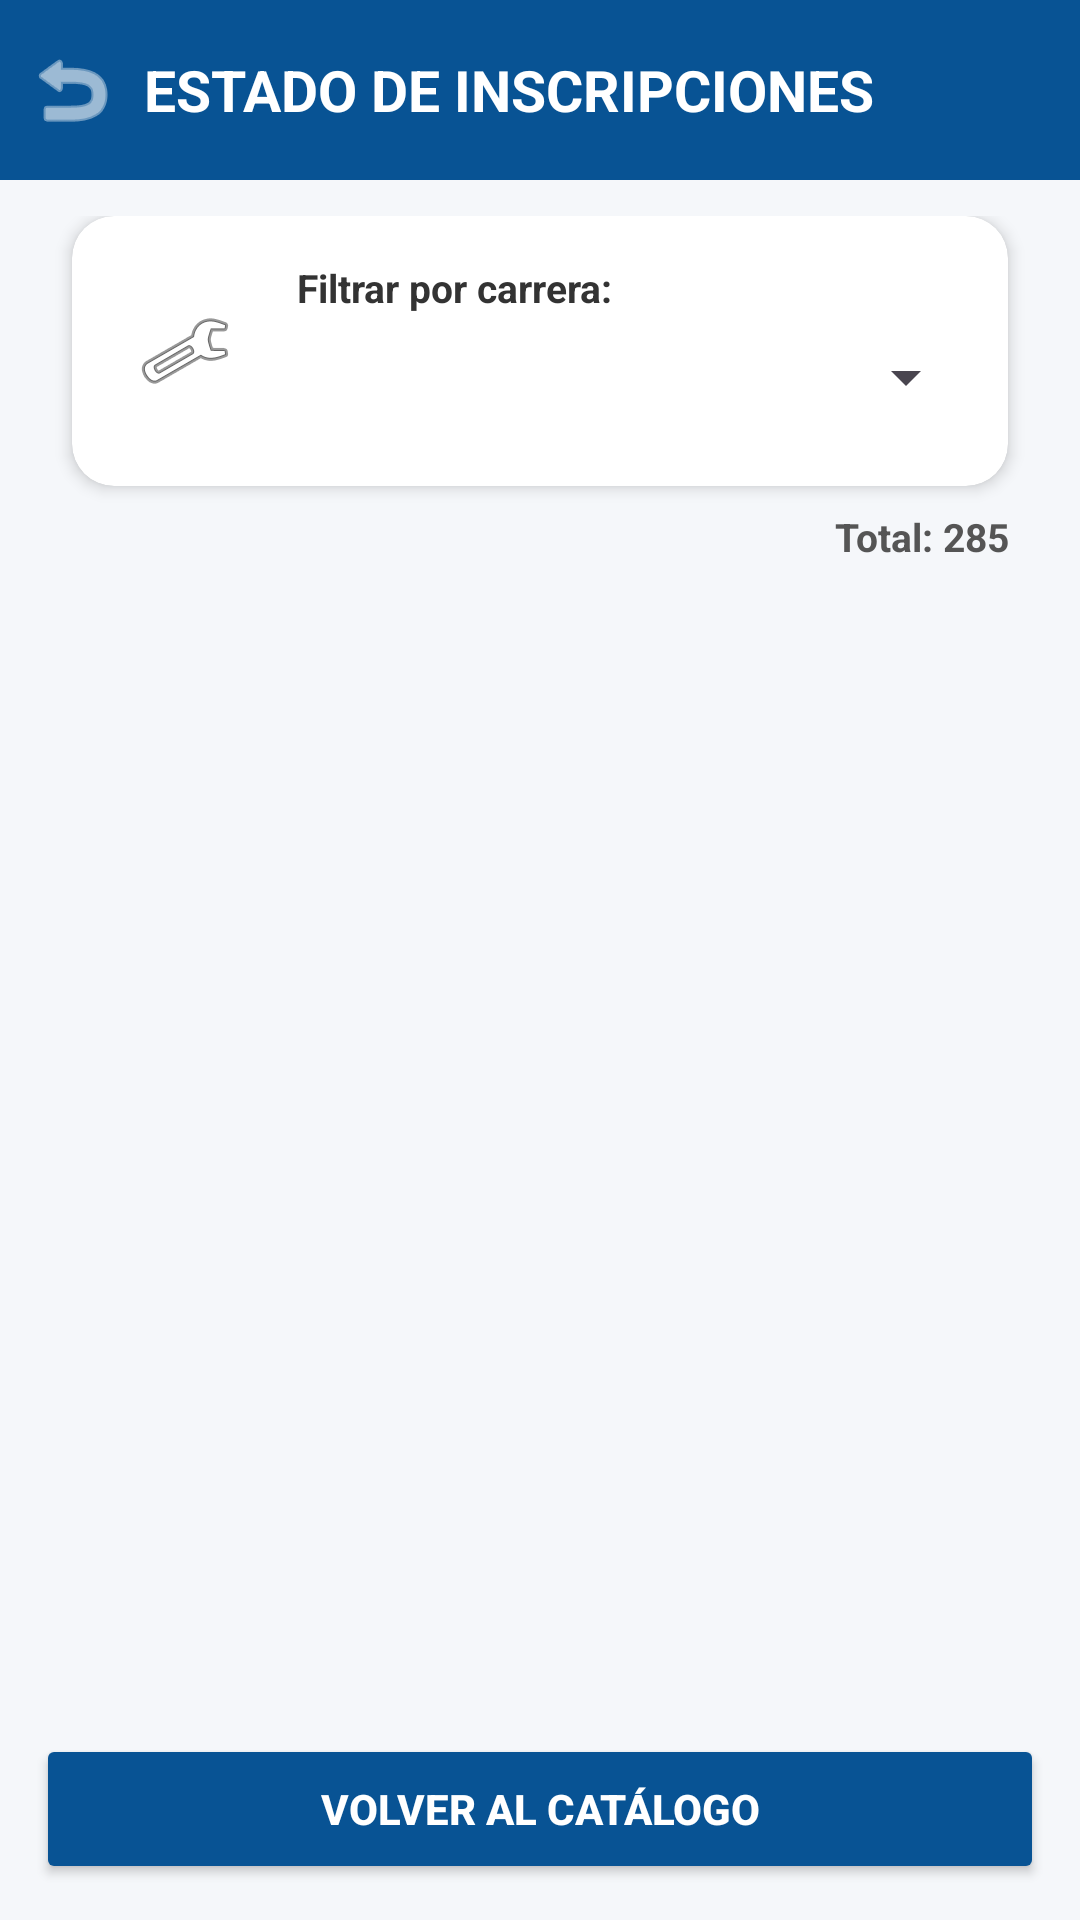

The Android layout XML behind this screen, and the referenced resources:
<!-- AndroidManifest.xml: application theme Theme.AppCursosEquipo2 -->
<!-- res/layout/activity_ver_registros.xml -->
<?xml version="1.0" encoding="utf-8"?>
<androidx.constraintlayout.widget.ConstraintLayout xmlns:android="http://schemas.android.com/apk/res/android"
    xmlns:app="http://schemas.android.com/apk/res-auto"
    xmlns:tools="http://schemas.android.com/tools"
    android:id="@+id/main"
    android:layout_width="match_parent"
    android:layout_height="match_parent"
    android:background="#F5F7FA"
    tools:context=".Vista.VerRegistrosActivity">

    <LinearLayout
        android:id="@+id/principal"
        android:layout_width="0dp"
        android:layout_height="0dp"
        android:background="#F5F7FA"
        android:orientation="vertical"
        app:layout_constraintBottom_toBottomOf="parent"
        app:layout_constraintEnd_toEndOf="parent"
        app:layout_constraintStart_toStartOf="parent"
        app:layout_constraintTop_toTopOf="parent">

        
        <LinearLayout
            android:id="@+id/barra"
            android:layout_width="match_parent"
            android:layout_height="60dp"
            android:background="#085394"
            android:gravity="center_vertical"
            android:orientation="horizontal"
            android:paddingStart="8dp"
            android:paddingEnd="12dp">

            
            <ImageView
                android:id="@+id/btnVolver"
                android:layout_width="32dp"
                android:layout_height="32dp"
                android:contentDescription="Regresar"
                android:src="@android:drawable/ic_menu_revert"
                app:tint="#FFFFFF" />

            
            <TextView
                android:id="@+id/txtTitulo"
                android:layout_width="0dp"
                android:layout_height="wrap_content"
                android:layout_marginStart="8dp"
                android:layout_weight="1"
                android:gravity="center_vertical"
                android:text="ESTADO DE INSCRIPCIONES"
                android:textColor="#FFFFFF"
                android:textSize="19sp"
                android:textStyle="bold" />

        </LinearLayout>

        <LinearLayout
            android:layout_width="match_parent"
            android:layout_height="0dp"
            android:layout_weight="1"
            android:orientation="vertical"
            android:paddingStart="12dp"
            android:paddingTop="12dp"
            android:paddingEnd="12dp">

            
            <androidx.cardview.widget.CardView
                android:id="@+id/cardFiltro"
                android:layout_width="match_parent"
                android:layout_height="90dp"
                android:layout_marginStart="12dp"
                android:layout_marginEnd="12dp"
                app:cardBackgroundColor="#FFFFFF"
                app:cardCornerRadius="14dp"
                app:cardElevation="3dp">

                <LinearLayout
                    android:layout_width="match_parent"
                    android:layout_height="match_parent"
                    android:gravity="center_vertical"
                    android:orientation="horizontal"
                    android:padding="10dp">

                    
                    <ImageView
                        android:id="@+id/imgCarrera"
                        android:layout_width="55dp"
                        android:layout_height="55dp"
                        android:layout_marginEnd="10dp"
                        android:contentDescription="Imagen de carrera"
                        android:scaleType="centerInside"
                        android:src="@android:drawable/ic_menu_manage" />

                    
                    <LinearLayout
                        android:layout_width="0dp"
                        android:layout_height="match_parent"
                        android:layout_weight="1"
                        android:gravity="center_vertical"
                        android:orientation="vertical">

                        <TextView
                            android:layout_width="match_parent"
                            android:layout_height="wrap_content"
                            android:text="Filtrar por carrera:"
                            android:textColor="#333333"
                            android:textSize="13sp"
                            android:textStyle="bold" />

                        <Spinner
                            android:id="@+id/snpCarreras"
                            android:layout_width="match_parent"
                            android:layout_height="42dp" />
                    </LinearLayout>
                </LinearLayout>
            </androidx.cardview.widget.CardView>

            
            <TextView
                android:id="@+id/txtTotalRegistros"
                android:layout_width="match_parent"
                android:layout_height="wrap_content"
                android:layout_marginTop="8dp"
                android:layout_marginEnd="12dp"
                android:layout_marginBottom="4dp"
                android:gravity="end"
                android:text="Total: 285"
                android:textColor="#555555"
                android:textSize="13sp"
                android:textStyle="bold" />

            
            <androidx.recyclerview.widget.RecyclerView
                android:id="@+id/recyclerRegistros"
                android:layout_width="match_parent"
                android:layout_height="0dp"
                android:layout_weight="1"
                android:clipToPadding="false"
                android:paddingStart="8dp"
                android:paddingEnd="8dp"
                android:paddingBottom="10dp"
                android:scrollbars="vertical" />

            
            <Button
                android:id="@+id/btnVolverCatalogo"
                android:layout_width="match_parent"
                android:layout_height="50dp"
                android:layout_marginTop="8dp"
                android:layout_marginBottom="12dp"
                android:backgroundTint="#085394"
                android:text="VOLVER AL CATÁLOGO"
                android:textColor="#FFFFFF"
                android:textStyle="bold" />

        </LinearLayout>
    </LinearLayout>

</androidx.constraintlayout.widget.ConstraintLayout>
<!-- resources referenced by this layout -->
<resources>
  <style name="Theme.AppCursosEquipo2" parent="Base.Theme.AppCursosEquipo2" />
  <style name="Base.Theme.AppCursosEquipo2" parent="Theme.Material3.DayNight.NoActionBar">
          
          
      </style>
</resources>
